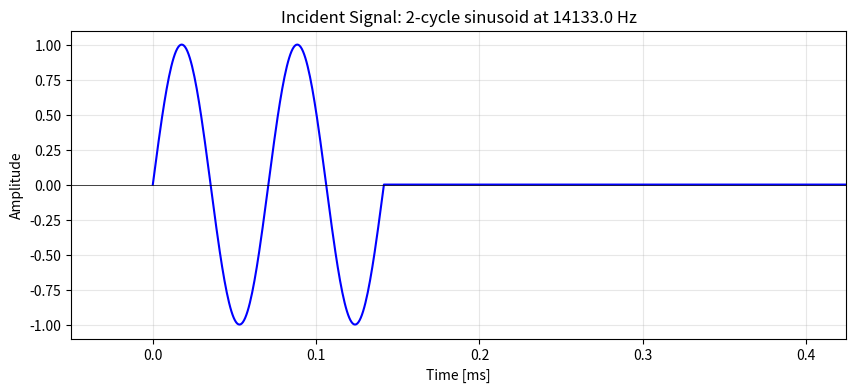
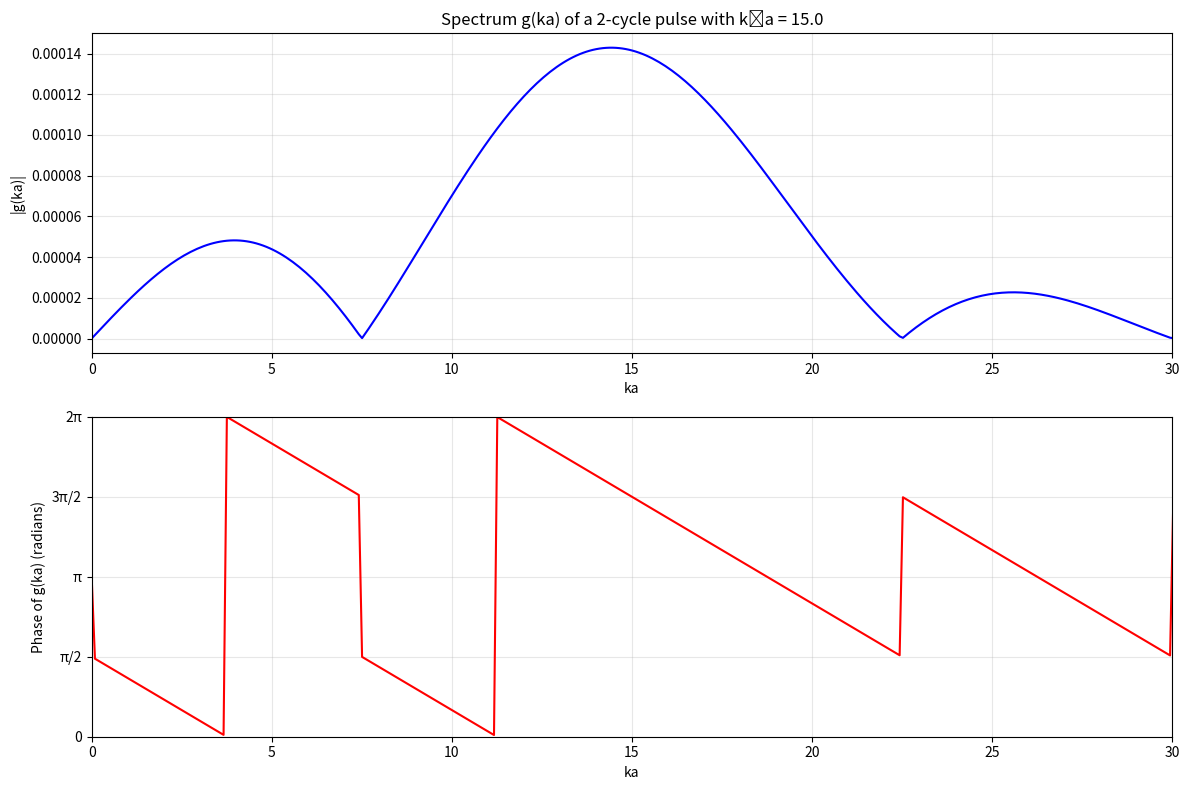
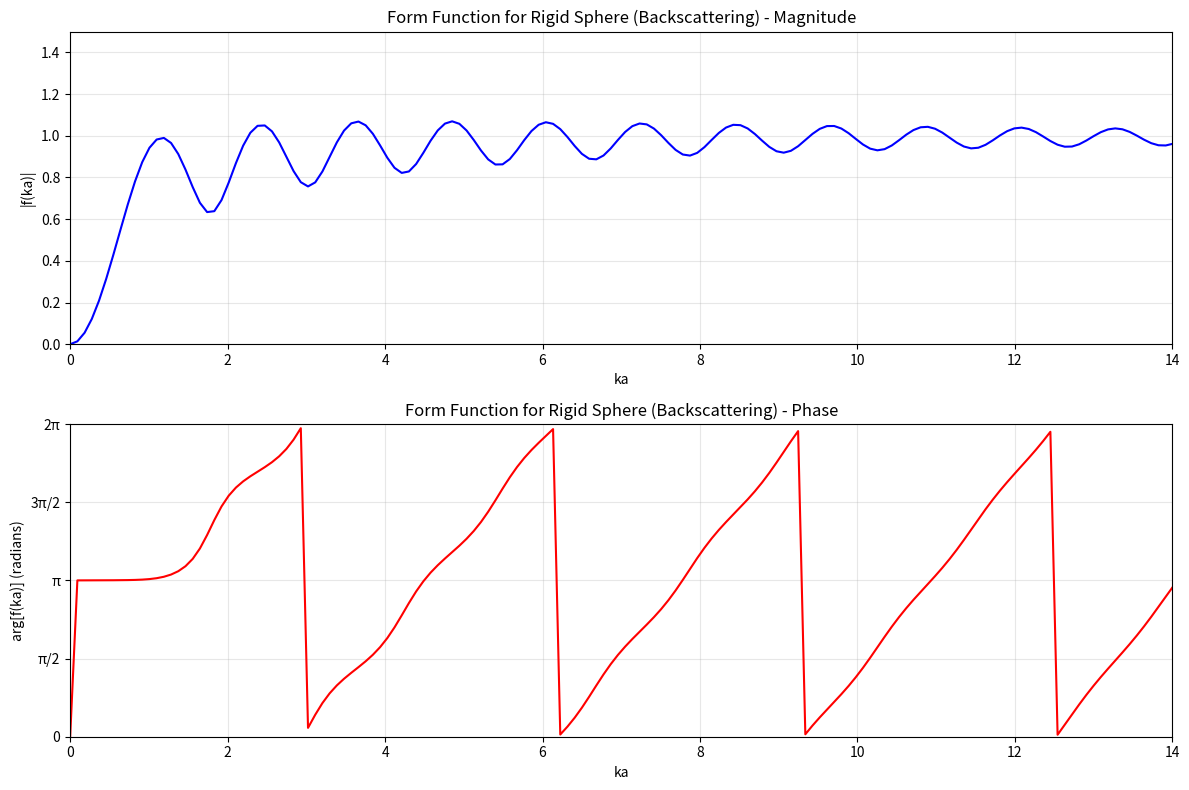
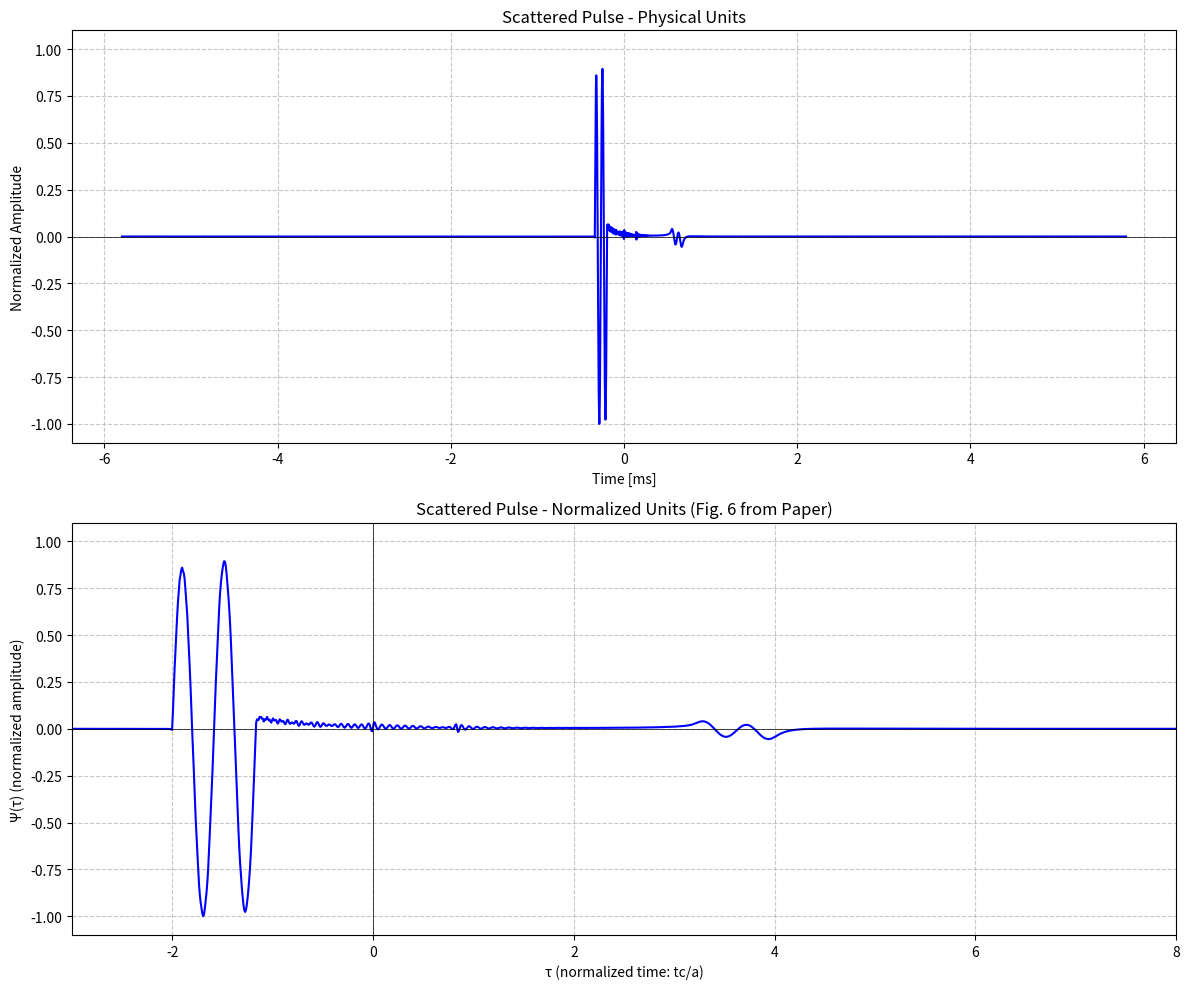

Reproduce these figures in Python, in order.
import numpy as np
import matplotlib.pyplot as plt
from scipy.special import spherical_jn, spherical_yn, eval_legendre


def compute_form_function(ka_values, theta=np.pi):
    """
    Compute form function f(ka) for rigid sphere.

    Parameters:
    - ka_values: array of ka values
    - theta: scattering angle (π for backscattering)

    Returns:
    - f(ka): complex form function
    """

    f = np.zeros_like(ka_values, dtype=complex)
    cos_theta = np.cos(theta)

    for n in range(N_terms):
        # Derivatives of spherical Bessel functions
        jn_prime = spherical_jn(n, ka_values, derivative=True)
        yn_prime = spherical_yn(n, ka_values, derivative=True)

        # Phase shift
        eta_n = np.arctan(jn_prime / -yn_prime)

        # Legendre polynomial
        Pn = eval_legendre(n, cos_theta)

        # Add term to sum
        f += (2*n + 1) * Pn * np.sin(eta_n) * np.exp(1j * eta_n)

    f = f * (2 / ka_values)
    return -f


# ============================================================================
# STEP 1: Define Physical Parameters
# ============================================================================
N_terms = 80  # Number of terms in series (same as your original code)

# Physical constants
c = 1480.0              # Sound speed [m/s]
a = 0.25                # Sphere radius [m]

# Signal parameters (from paper: k0a = 15.0, 2 cycles)
k0a = 15.0
f0 = k0a * c / (2 * np.pi * a)  # Center frequency [Hz]
n_cycles = 2

print(f"Center frequency: f0 = {f0:.1f} Hz")
print(f"Wavelength: λ = {c/f0:.3f} m")
print(f"Period: T = {1/f0*1e3:.3f} ms")
print(f"Pulse duration: {n_cycles/f0*1e3:.3f} ms")



# ============================================================================
# STEP 2: Generate Incident Signal (time domain)
# ============================================================================

# Time parameters
T_pulse = n_cycles / f0          # Pulse duration [s]
sample_rate = 100 * f0            # Sampling rate [Hz] (100x Nyquist)
dt = 1 / sample_rate             # Time step [s]

# Create time vector (start at t=0)
t_max = 3 * T_pulse              # Extended for visualization
t = np.arange(0, t_max, dt)      # Time vector [s]

# Generate 2-cycle truncated sinusoid
incident_signal = np.where(t < T_pulse, np.sin(2 * np.pi * f0 * t), 0)


# ============================================================================
# Visualize incident signal
# ============================================================================
plt.figure(figsize=(10, 4))
plt.plot(t * 1e3, incident_signal, 'b-', linewidth=1.5)
plt.xlabel('Time [ms]')
plt.ylabel('Amplitude')
plt.title(f'Incident Signal: {n_cycles}-cycle sinusoid at {f0:.1f} Hz')
plt.grid(True, alpha=0.3)
plt.xlim(-0.05, t_max*1e3)
plt.axhline(y=0, color='k', linestyle='-', linewidth=0.5)
plt.show()

print(f"\nSignal generated:")
print(f"  - Samples: {len(t)}")
print(f"  - Duration: {t_max*1e3:.2f} ms")
print(f"  - Sample rate: {sample_rate:.1f} Hz")



# ============================================================================
# STEP 3: Calculate Spectrum of Incident Signal
# ============================================================================

# FFT parameters
n_fft = 16384                     # FFT points (Originally 8192). 16384 is to get a good resolution in the form function.
freq = np.fft.fftfreq(n_fft, dt) # Frequency vector [Hz]

# Compute FFT
incident_fft = np.fft.fft(incident_signal, n_fft) * dt  # Scale by dt
incident_fft *= 2  # Factor of 2 (same as your original code)

# Keep only positive frequencies
positive_freq_mask = freq >= 0
freq_positive = freq[positive_freq_mask]
incident_fft_positive = incident_fft[positive_freq_mask]

# Convert frequency to wavenumber k = 2πf/c
k_positive = 2 * np.pi * freq_positive / c

# Calculate magnitude and phase
magnitude = np.abs(incident_fft_positive)
phase = np.angle(incident_fft_positive)
phase = np.mod(phase + 2*np.pi, 2*np.pi)  # Wrap to [0, 2π]



# ============================================================================
# Visualize spectrum
# ============================================================================
fig, (ax1, ax2) = plt.subplots(2, 1, figsize=(12, 8))

# Magnitude vs ka
ka_positive = k_positive * a
ax1.plot(ka_positive, magnitude, 'b-', linewidth=1.5)
ax1.set_xlabel('ka')
ax1.set_ylabel('|g(ka)|')
ax1.set_title(f'Spectrum g(ka) of a {n_cycles}-cycle pulse with k₀a = {k0a}')
ax1.grid(True, alpha=0.3)
ax1.set_xlim(0, 30)

# Phase vs ka
ax2.plot(ka_positive, phase, 'r-', linewidth=1.5)
ax2.set_xlabel('ka')
ax2.set_ylabel('Phase of g(ka) (radians)')
ax2.set_yticks([0, np.pi/2, np.pi, 3*np.pi/2, 2*np.pi])
ax2.set_yticklabels(['0', 'π/2', 'π', '3π/2', '2π'])
ax2.grid(True, alpha=0.3)
ax2.set_xlim(0, 30)
ax2.set_ylim(0, 2*np.pi)

plt.tight_layout()
plt.show()

print(f"\nSpectrum computed:")
print(f"  - FFT points: {n_fft}")
print(f"  - Frequency resolution: {freq_positive[1]:.2f} Hz")
print(f"  - Max frequency: {freq_positive[-1]/1e3:.1f} kHz")
print(f"  - k₀a value at f₀: {(2*np.pi*f0/c)*a:.2f}")



# ============================================================================
# STEP 4: Calculate Form Function f(ka)
# ============================================================================
# Compute f(ka) for the spectrum range
f_ka = compute_form_function(ka_positive[1:], theta=np.pi)  # Skip ka=0
f_ka = np.concatenate([[0], f_ka])  # Add zero at ka=0

# ============================================================================
# Visualize form function (magnitude and phase)
# ============================================================================
fig, (ax1, ax2) = plt.subplots(2, 1, figsize=(12, 8))

# Magnitude
ax1.plot(ka_positive, np.abs(f_ka), 'b-', linewidth=1.5)
ax1.set_xlabel('ka')
ax1.set_ylabel('|f(ka)|')
ax1.set_title('Form Function for Rigid Sphere (Backscattering) - Magnitude')
ax1.grid(True, alpha=0.3)
ax1.set_xlim(0, 14)
ax1.set_ylim(0, 1.5)

# Phase
phase_f = np.angle(f_ka)
# Phase (wrap to [0, 2π] like in the paper)
phase_f = np.mod(phase_f, 2*np.pi)  # Wrap to [0, 2π]

ax2.plot(ka_positive, phase_f, 'r-', linewidth=1.5)
ax2.set_xlabel('ka')
ax2.set_ylabel('arg[f(ka)] (radians)')
ax2.set_title('Form Function for Rigid Sphere (Backscattering) - Phase')
ax2.grid(True, alpha=0.3)
ax2.set_xlim(0, 14)
ax2.set_ylim(0, 2*np.pi)
ax2.set_yticks([0, np.pi/2, np.pi, 3*np.pi/2, 2*np.pi])
ax2.set_yticklabels(['0', 'π/2', 'π', '3π/2', '2π'])

plt.tight_layout()
plt.show()

print(f"\nForm function computed:")
print(f"  - Number of terms: {N_terms}")
print(f"  - Scattering angle: θ = π (backscattering)")


# ============================================================================
# STEP 5: Compute Scattered Echo
# ============================================================================

# Multiply spectrum with form function (in frequency domain)
product = incident_fft_positive * f_ka

# Inverse FFT to get scattered pulse in time domain
scattered_fft_raw = np.fft.ifft(product)
scattered_pulse = np.real(scattered_fft_raw)

# Normalize
scattered_pulse = scattered_pulse / np.max(np.abs(scattered_pulse))

# Shift to center the zero frequency component
scattered_pulse = np.fft.fftshift(scattered_pulse)

# Create proper time axis
n_samples = len(scattered_pulse)
dk = ka_positive[1] - ka_positive[0]  # Step in ka
dt_scattered = 2*np.pi / (n_samples * dk * c / a)  # Time step
t_scattered = np.arange(-n_samples//2, n_samples//2) * dt_scattered

# Normalized time τ = tc/a (for comparison with paper)
tau = t_scattered * c / a

# ============================================================================
# Visualize: Physical units
# ============================================================================
fig, (ax1, ax2) = plt.subplots(2, 1, figsize=(12, 10))

# Plot 1: Physical time (seconds)
ax1.plot(t_scattered * 1e3, scattered_pulse, 'b-', linewidth=1.5)
ax1.set_xlabel('Time [ms]')
ax1.set_ylabel('Normalized Amplitude')
ax1.set_title('Scattered Pulse - Physical Units')
ax1.grid(True, linestyle='--', alpha=0.7)
ax1.axhline(y=0, color='k', linestyle='-', linewidth=0.5)
ax1.set_ylim(-1.1, 1.1)

# Plot 2: Normalized time τ (comparison with paper)
ax2.plot(tau, scattered_pulse, 'b-', linewidth=1.5)
ax2.set_xlabel('τ (normalized time: tc/a)')
ax2.set_ylabel('Ψ(τ) (normalized amplitude)')
ax2.set_title('Scattered Pulse - Normalized Units (Fig. 6 from Paper)')
ax2.grid(True, linestyle='--', alpha=0.7)
ax2.set_xlim(-3, 8)
ax2.set_ylim(-1.1, 1.1)
ax2.axhline(y=0, color='k', linestyle='-', linewidth=0.5)
ax2.axvline(x=0, color='k', linestyle='-', linewidth=0.5)

plt.tight_layout()
plt.show()

print(f"\nScattered pulse computed:")
print(f"  - Samples: {len(scattered_pulse)}")
print(f"  - τ range: [{tau[0]:.2f}, {tau[-1]:.2f}]")
print(f"  - Physical time range: [{t_scattered[0]*1e3:.2f}, {t_scattered[-1]*1e3:.2f}] ms")
print(f"  - Expected specular at: τ ≈ -2 (t ≈ {-2*a/c*1e3:.3f} ms)")
print(f"  - Expected creeping wave at: τ ≈ π (t ≈ {np.pi*a/c*1e3:.3f} ms)")